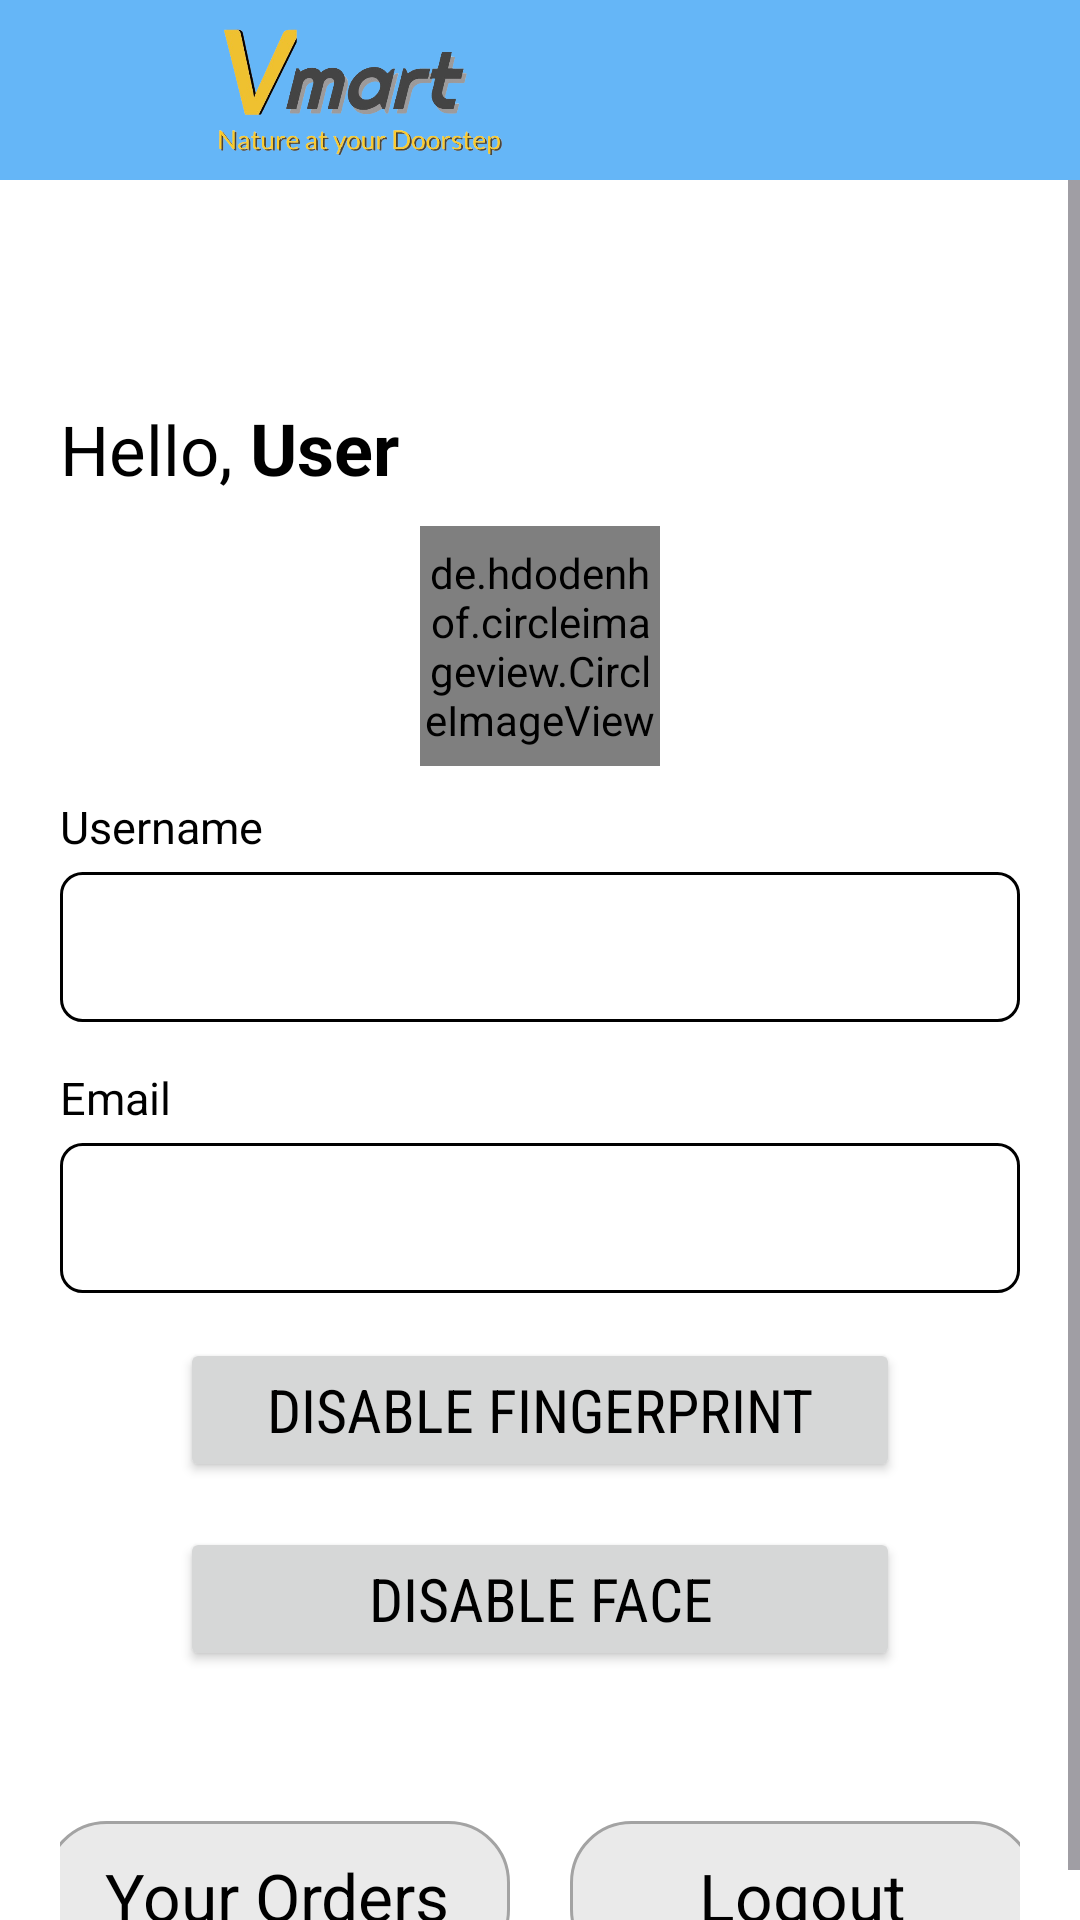

Here is an Android app screen rendered from its layout file. Give the layout XML and the strings, colors and styles it references.
<!-- AndroidManifest.xml: application theme Theme.VillageMart -->
<!-- res/layout/activity_profile.xml -->
<?xml version="1.0" encoding="utf-8"?>
<RelativeLayout xmlns:android="http://schemas.android.com/apk/res/android"
    xmlns:app="http://schemas.android.com/apk/res-auto"
    xmlns:tools="http://schemas.android.com/tools"
    android:id="@+id/main"
    android:layout_width="match_parent"
    android:layout_height="match_parent"
    android:background="@color/white"
    tools:context=".MenuFiles.ProfileActivity">

    <Toolbar
        android:layout_width="match_parent"
        android:layout_height="60dp"
        android:background="#E453AEF6"
        android:id="@+id/profiletoolbar">

        <LinearLayout
            android:layout_width="match_parent"
            android:layout_height="match_parent"
            android:orientation="horizontal">

            <ImageView
                android:layout_width="40dp"
                android:layout_height="30dp"
                android:src="@drawable/back"
                android:id="@+id/profileBack"
                android:layout_gravity="center_vertical"/>

            <ImageView
                android:layout_width="100dp"
                android:layout_height="50dp"
                android:src="@drawable/newlogo"
                android:layout_gravity="center_vertical"
                android:fontFamily="sans-serif-condensed-medium"
                android:layout_marginStart="15dp"/>

        </LinearLayout>

    </Toolbar>

    <ScrollView
        android:layout_width="match_parent"
        android:layout_height="match_parent"
        android:layout_below="@+id/profiletoolbar">

    <LinearLayout
        android:layout_width="match_parent"
        android:layout_height="wrap_content"
        android:layout_gravity="center"
        android:layout_marginLeft="20dp"
        android:layout_marginRight="20dp"
        android:layout_below="@+id/profiletoolbar"
        android:layout_marginTop="20dp"
        android:orientation="vertical">

    <ImageView
        android:layout_width="40dp"
        android:layout_height="40dp"
        android:id="@+id/done"
        android:layout_gravity="right"
        android:layout_marginRight="15dp"
        android:src="@drawable/doneicon"/>

    <LinearLayout
        android:layout_width="wrap_content"
        android:layout_height="wrap_content"
        android:orientation="horizontal">

        <TextView
            android:layout_width="wrap_content"
            android:layout_height="wrap_content"
            android:layout_marginTop="10dp"
            android:text="Hello, "
            android:textColor="@color/black"
            android:textSize="23dp" />

        <TextView
            android:layout_width="wrap_content"
            android:layout_height="wrap_content"
            android:layout_marginTop="10dp"
            android:id="@+id/displayUsername"
            android:text="User"
            android:textStyle="bold"
            android:textColor="@color/black"
            android:textSize="24dp" />


    </LinearLayout>
        <de.hdodenhof.circleimageview.CircleImageView
            android:layout_width="80dp"
            android:layout_height="80dp"
            android:layout_marginTop="10dp"
            android:layout_gravity="center"
            app:civ_border_color="@color/black"
            app:civ_border_width="2dp"
            android:src="@drawable/profileimg"
            android:id="@+id/profileImage"/>

        <TextView
            android:layout_width="wrap_content"
            android:layout_height="wrap_content"
            android:layout_marginTop="10dp"
            android:text="Username"
            android:textColor="@color/black"
            android:textSize="15sp" />

        <EditText
            android:layout_width="match_parent"
            android:layout_height="50dp"
            android:id="@+id/profileUsername"
            android:layout_marginTop="5dp"
            android:padding="10dp"
            android:textColorHint="#AE636363"
            android:textColor="@color/black"
            android:text=""
            android:background="@drawable/edittextshape"/>

        <TextView
            android:layout_width="wrap_content"
            android:layout_height="wrap_content"
            android:layout_marginTop="15dp"
            android:text="Email"
            android:textColor="@color/black"
            android:textSize="15sp" />

        <TextView
            android:layout_width="match_parent"
            android:layout_height="50dp"
            android:id="@+id/profileEmail"
            android:layout_marginTop="5dp"
            android:textSize="18dp"
            android:textColor="@color/black"
            android:layout_gravity="center_vertical"
            android:padding="10dp"
            android:background="@drawable/edittextshape"/>
        <androidx.appcompat.widget.AppCompatButton
            android:layout_width="240dp"
            android:layout_height="48dp"
            android:id="@+id/disableBiometricsButton"
            android:layout_marginTop="15dp"
            android:text="Disable Fingerprint"
            android:textSize="20dp"
            android:fontFamily="sans-serif-condensed"
            android:textColor="@color/black"
            android:textAlignment="center"
            android:onClick="disableBiometrics"
            android:layout_gravity="center"/>
        <androidx.appcompat.widget.AppCompatButton
            android:layout_width="240dp"
            android:layout_height="48dp"
            android:id="@+id/disableface"
            android:layout_marginTop="15dp"
            android:text="Disable face"
            android:textSize="20dp"
            android:fontFamily="sans-serif-condensed"
            android:textColor="@color/black"
            android:textAlignment="center"
            android:onClick="disableBiometrics"
            android:layout_gravity="center"/>
        <LinearLayout
            android:layout_width="wrap_content"
            android:layout_height="50dp"
            android:orientation="horizontal"
            android:layout_marginTop="50dp"
            android:gravity="center_horizontal"
            android:layout_gravity="center_horizontal">

            <TextView
                android:layout_width="155dp"
                android:layout_height="50dp"
                android:id="@+id/profileHistory"
                android:gravity="center"
                android:layout_gravity="center_horizontal"
                android:textAlignment="center"
                android:text="Your Orders"
                android:textColor="@color/black"
                android:textSize="22dp"
                android:fontFamily="sans-serif"
                android:background="@drawable/profile_shape"/>
            <Space
                android:layout_width="20dp"
                android:layout_height="50dp"/>
            <TextView
                android:layout_width="155dp"
                android:layout_height="50dp"
                android:layout_marginTop="20dp"
                android:id="@+id/profileLogout"
                android:gravity="center"
                android:layout_gravity="center_horizontal"
                android:textAlignment="center"
                android:text="Logout"
                android:textColor="@color/black"
                android:textSize="22dp"
                android:fontFamily="sans-serif"
                android:background="@drawable/profile_shape"/>

        </LinearLayout>
    </LinearLayout>
    </ScrollView>



</RelativeLayout>
<!-- resources referenced by this layout -->
<resources>
  <color name="black">#FF000000</color>
  <color name="white">#FFFFFFFF</color>
  <!-- drawable edittextshape (drawable) -->
  <?xml version="1.0" encoding="utf-8"?>
  <shape android:shape="rectangle" xmlns:android="http://schemas.android.com/apk/res/android">
      <stroke android:color="#000000" android:width="1dp"/>
      <corners android:radius="7dp"/>
  
  </shape>
  <!-- drawable newlogo: png bitmap (drawable, 123379 bytes) -->
  <!-- drawable profile_shape (drawable) -->
  <?xml version="1.0" encoding="utf-8"?>
  <shape android:shape="rectangle" xmlns:android="http://schemas.android.com/apk/res/android">
      <solid android:color="#EAEAEA"/>
      <stroke android:color="#A3A3A3" android:width="1dp"/>
      <corners android:radius="20dp"/>
  </shape>
  <style name="Theme.VillageMart" parent="Base.Theme.VillageMart" />
  <style name="Base.Theme.VillageMart" parent="Theme.Material3.DayNight.NoActionBar">
          
          
      </style>
</resources>
